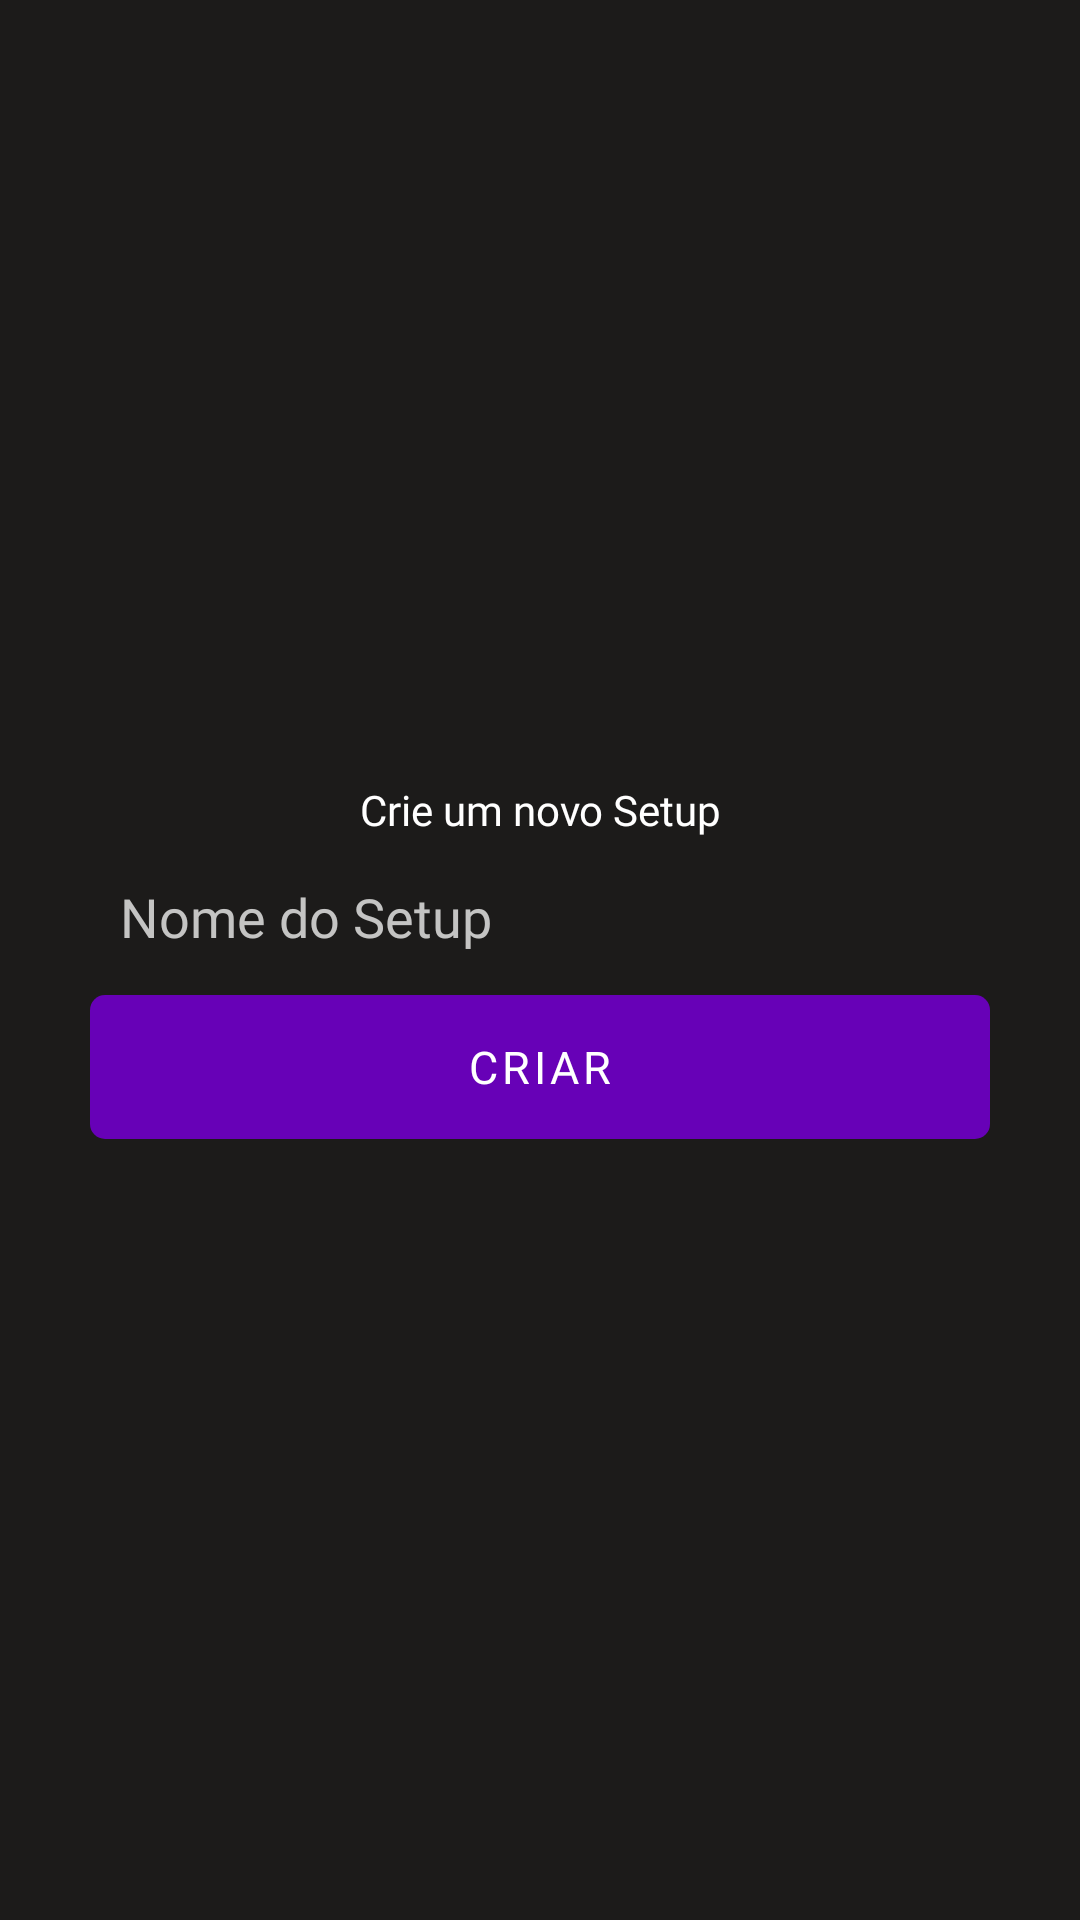

Here is an Android app screen rendered from its layout file. Give the layout XML and the strings, colors and styles it references.
<!-- AndroidManifest.xml: application theme AppTheme -->
<!-- res/layout/new_setup_activity.xml -->
<?xml version="1.0" encoding="utf-8"?>
<LinearLayout xmlns:android="http://schemas.android.com/apk/res/android"
    android:layout_width="match_parent"
    android:layout_height="match_parent"
    android:gravity="center"
    android:orientation="vertical"
    android:padding="30dp">

    <TextView
        android:id="@+id/textView"
        android:layout_width="match_parent"
        android:layout_height="wrap_content"
        android:gravity="center"
        style="@style/CustomText"
        android:text="Crie um novo Setup" />
    <EditText
        android:id="@+id/setup_name"
        android:layout_width="match_parent"
        android:layout_height="wrap_content"
        style="@style/CustomInput"
        android:layout_marginVertical="10dp"
        android:hint="Nome do Setup"/>
    <Button
        android:id="@+id/setup_button"
        android:layout_width="match_parent"
        android:layout_height="wrap_content"
        style="@style/PrimaryButton"
        android:text="Criar"/>
</LinearLayout>
<!-- resources referenced by this layout -->
<resources>
  <style name="CustomInput">
          <item name="android:textSize">13sp</item>
          <item name="android:padding">10dp</item>
          <item name="android:background">@drawable/round_input</item>
          <item name="android:fontFamily">@font/poppins_regular</item>
          <item name="android:textColorHint">#C4C4C3</item>
  
      </style>
  <style name="CustomText">
          <item name="android:fontFamily">@font/poppins_regular</item>
          <item name="android:paddingStart">0dp</item>
      </style>
  <style name="PrimaryButton" parent="Widget.MaterialComponents.Button.UnelevatedButton">
          <item name="android:background">@drawable/primary_button</item>
          <item name="android:fontFamily">@font/overpass_font_family</item>
          <item name="android:textColor">@color/write</item>
          <item name="android:textSize">15dp</item>
      </style>
  <style name="AppTheme" parent="Theme.MaterialComponents.DayNight.NoActionBar">
          
          <item name="android:forceDarkAllowed">true</item>
          <item name="colorPrimary">@color/colorPrimary</item>
          <item name="colorPrimaryDark">@color/colorPrimaryDark</item>
          <item name="colorAccent">@color/colorAccent</item>
          <item name="android:windowBackground">@color/colorPrimaryDark</item>
          <item name="android:textColor">#FFFFFF</item>
          <item name="android:editTextColor">#FFFFFF</item>
  
      </style>
  <!-- drawable round_input (drawable) -->
  <?xml version="1.0" encoding="utf-8"?>
  <selector xmlns:android="http://schemas.android.com/apk/res/android">
  
      <item android:state_enabled="true" android:state_focused="true">
          <shape android:shape="rectangle" >
  
              <corners android:radius="5dp"/>
              <stroke android:color="@color/colorPrimary" android:width="1dp"/>
          </shape>
      </item>
  
  
  </selector>
  <!-- drawable primary_button (drawable) -->
  <?xml version="1.0" encoding="utf-8"?>
  <selector xmlns:android="http://schemas.android.com/apk/res/android">
      <item>
      <shape android:shape="rectangle" >
          <solid android:color="@color/colorPrimary"/>
          <corners android:radius="5dp"/>
      </shape>
      </item>
  </selector>
  <color name="write">#ffffff</color>
  <color name="colorPrimary">#6701B7</color>
  <color name="colorPrimaryDark">#1C1B1A</color>
  <color name="colorAccent">#6701B7</color>
</resources>
